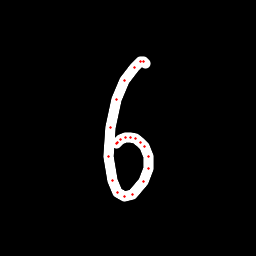

The table this chart was drawn from, first rows:
x, y, hover, eod
145.1, 63.47, 0.0, 0.0
143.2, 62, 0.0, 0.0
140.4, 61.12, 0.0, 0.0
134.2, 67.09, 0.0, 0.0
124.9, 80.04, 0.0, 0.0
116.4, 99.19, 0.0, 0.0
110.2, 127.5, 0.0, 0.0
108.4, 156.2, 0.0, 0.0
112.2, 181, 0.0, 0.0
117.9, 192.9, 0.0, 0.0
124.3, 196.7, 0.0, 0.0
132.2, 194.8, 0.0, 0.0
143.1, 181.4, 0.0, 0.0
148.7, 168.4, 0.0, 0.0
148.8, 156.6, 0.0, 0.0
144.9, 146.2, 0.0, 0.0
140.7, 142.1, 0.0, 0.0
135.3, 138.5, 0.0, 0.0
130.1, 137.6, 0.0, 0.0
125.3, 137.7, 0.0, 0.0
120.1, 139.6, 0.0, 0.0
117.5, 142.2, 0.0, 0.0
116.9, 143.6, 0.0, 1.0
